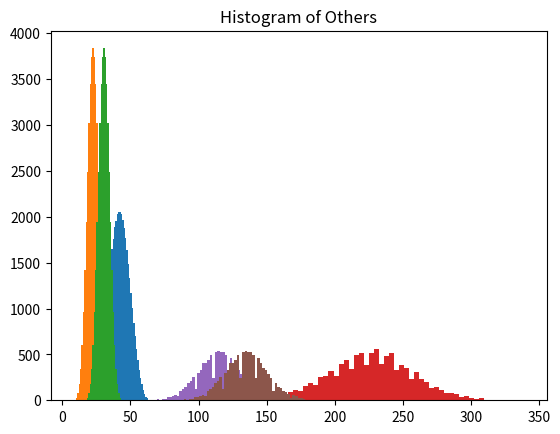

Reproduce this figure in Python.
#!/usr/bin/env python3
# -*- coding: utf-8 -*-
"""
Created on Sun Feb 25 22:12:44 2018

@author: miaortizma
"""
import numpy as np
import itertools as it
import matplotlib.pyplot as plt

def insert(arr, num):
    i = len(arr)
    arr = arr + [num]
    while(i >= 1 and arr[i-1] > num):
        arr[i]= arr[i-1]
        i = i - 1
    arr[i] = num
    if(i == 0):
        comparations = 2*(len(arr)-1) + 1
    else:
        comparations = 2*(len(arr) - i)
    swaps = len(arr) - i 
    others = 2 + (len(arr) - i - 1)
    return arr, (comparations, swaps, others)
5

def insertionSort(toSort):
    n = len(toSort)
    comparations = 0
    swaps = 0
    others = 0
    arr = []
    for i in range(n):
        arr, temp = insert(arr, toSort[i])
        comparations = comparations + temp[0]
        swaps = swaps + temp[1]
        others = others + temp[2]
    return (comparations, swaps, others)


'''
perms = it.permutations(range(n))


#for perm in perms:
#    print(perm)

print(np.arange(n))
'''
def allPerms(n):
    if(n > 8):
        print("Input too big, try a number like 8 or less")
    comparations = []
    swaps = []
    others = []
    perms = it.permutations(range(n))
    for perm in perms:
        temp = insertionSort(perm)
        comparations = comparations + [temp[0]]
        swaps = swaps + [temp[1]]
        others = others + [temp[2]]
    N = len(comparations)
    print("Average:")
    print("Comparations:", sum(comparations)/N)
    print("Swaps:", sum(swaps)/N)
    print("Others:", sum(others)/N)
    print("Distribucion:")
    plt.hist(comparations,bins='auto')
    plt.title("Histogram of Comparations")
    plt.show()
    plt.hist(swaps,bins='auto')
    plt.title("Histogram of Swaps")
    plt.show()
    plt.hist(others,bins='auto')
    plt.title("Histogram of Others")
    plt.show()
    
allPerms(8)

def samplePerms(n, m):
    comparations = []
    swaps = []
    others = []
    rng = range(n)
    for i in range(m):
        nxt = np.random.permutation(rng)
        temp = insertionSort(nxt)
        comparations = comparations + [temp[0]]
        swaps = swaps + [temp[1]]
        others = others + [temp[2]]
    N = len(comparations)
    print("Average:")
    print("Comparations:", sum(comparations)/N)
    print("Swaps:", sum(swaps)/N)
    print("Others:", sum(others)/N)
    print("Distribucion:")
    plt.hist(comparations,bins='auto')
    plt.title("Histogram of Comparations")
    plt.show()
    plt.hist(swaps,bins='auto')
    plt.title("Histogram of Swaps")
    plt.show()
    plt.hist(others,bins='auto')
    plt.title("Histogram of Others")
    plt.show()

samplePerms(20, 10000)